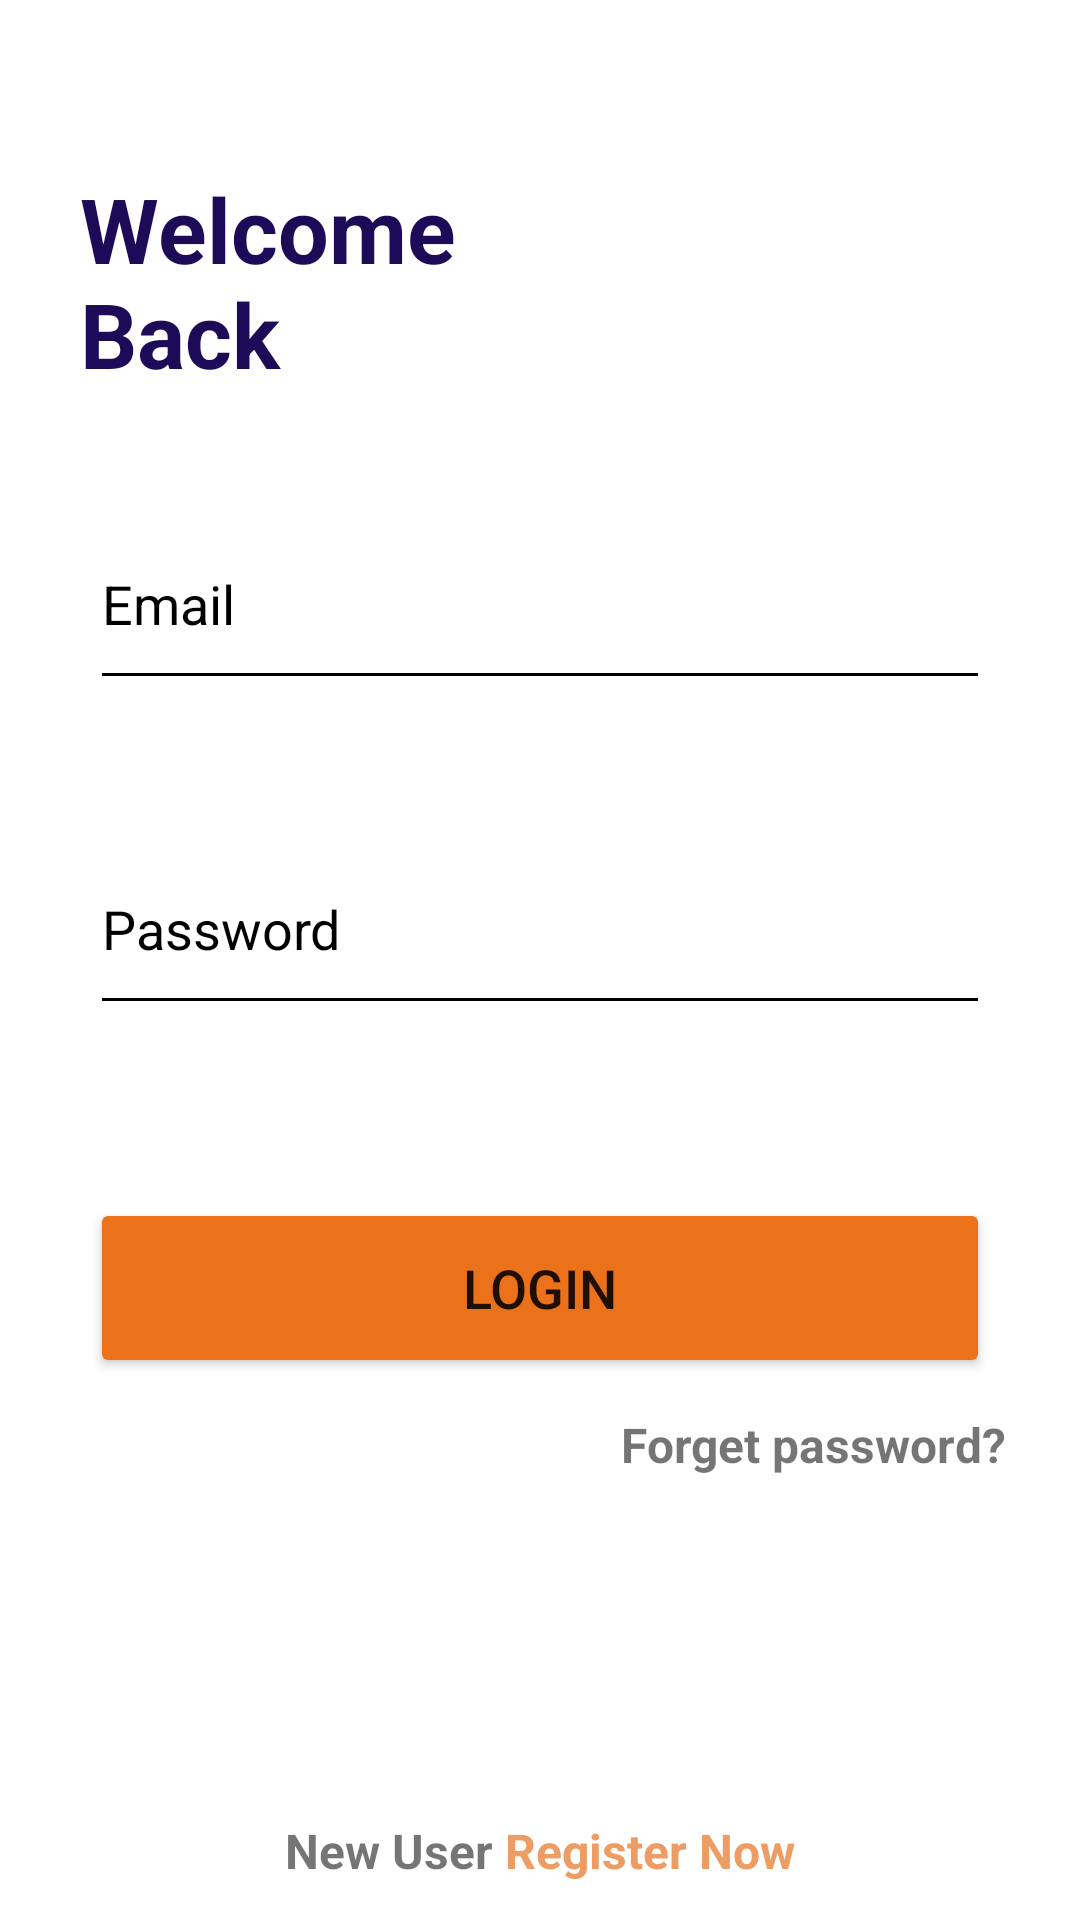

This screen was rendered from an Android layout file. Write that file and the resources it references.
<!-- AndroidManifest.xml: application theme Theme.PersonalCalls -->
<!-- res/layout/fragment_login.xml -->
<?xml version="1.0" encoding="utf-8"?>
<androidx.constraintlayout.widget.ConstraintLayout xmlns:android="http://schemas.android.com/apk/res/android"
    xmlns:tools="http://schemas.android.com/tools"
    android:layout_width="match_parent"
    android:layout_height="match_parent"
    xmlns:app="http://schemas.android.com/apk/res-auto"
    tools:context=".Fragments.Login">



    <TextView
        android:id="@+id/textView"
        android:layout_width="wrap_content"
        android:layout_height="wrap_content"
        android:text="@string/Welcome"
        android:textColor="@color/txt_color"
        android:textSize="30sp"
        android:textStyle="bold"
        app:layout_constraintBottom_toBottomOf="parent"
        app:layout_constraintEnd_toEndOf="parent"
        app:layout_constraintHorizontal_bias="0.114"
        app:layout_constraintStart_toStartOf="parent"
        app:layout_constraintTop_toTopOf="parent"
        app:layout_constraintVertical_bias="0.099" />

    <EditText
        android:id="@+id/email"
        android:layout_width="match_parent"
        android:layout_height="wrap_content"
        android:layout_marginStart="30dp"
        android:layout_marginEnd="30dp"
        android:backgroundTint="@color/black"
        android:hint="@string/Email"
        android:inputType="textEmailAddress"
        android:paddingBottom="20dp"
        android:textColor="@color/black"
        android:textColorHint="@color/black"
        android:textCursorDrawable="@drawable/cursor"
        android:textSize="18sp"
        app:layout_constraintBottom_toBottomOf="parent"
        app:layout_constraintEnd_toEndOf="parent"
        app:layout_constraintHorizontal_bias="0.0"
        app:layout_constraintStart_toStartOf="parent"
        app:layout_constraintTop_toBottomOf="@+id/textView"
        app:layout_constraintVertical_bias="0.105" />

    <EditText
        android:id="@+id/password"
        android:layout_width="match_parent"
        android:layout_height="wrap_content"
        android:layout_marginStart="30dp"
        android:layout_marginEnd="30dp"
        android:backgroundTint="@color/black"
        android:hint="@string/password"
        android:inputType="textPassword"
        android:paddingBottom="20dp"
        android:textColor="@color/black"
        android:textColorHint="@color/black"
        android:textCursorDrawable="@drawable/cursor"
        android:textSize="18sp"
        app:layout_constraintBottom_toBottomOf="parent"
        app:layout_constraintEnd_toEndOf="parent"
        app:layout_constraintHorizontal_bias="0.0"
        app:layout_constraintStart_toStartOf="parent"
        app:layout_constraintTop_toBottomOf="@+id/email"
        app:layout_constraintVertical_bias="0.153" />

    <Button
        android:id="@+id/button"
        android:layout_width="match_parent"
        android:layout_height="60dp"
        android:layout_marginStart="30dp"
        android:layout_marginEnd="30dp"
        android:backgroundTint="@color/btn_color"
        android:text="@string/login"
        android:textSize="18sp"
        app:cornerRadius="15dp"
        app:layout_constraintBottom_toBottomOf="parent"
        app:layout_constraintEnd_toEndOf="parent"
        app:layout_constraintHorizontal_bias="0.0"
        app:layout_constraintStart_toStartOf="parent"
        app:layout_constraintTop_toBottomOf="@+id/password"
        app:layout_constraintVertical_bias="0.242" />

    <TextView
        android:id="@+id/forgetpass"
        android:layout_width="wrap_content"
        android:layout_height="wrap_content"
        android:text="@string/forget"
        android:textSize="16sp"
        android:textStyle="bold"
        app:layout_constraintBottom_toBottomOf="parent"
        app:layout_constraintEnd_toEndOf="parent"
        app:layout_constraintHorizontal_bias="0.893"
        app:layout_constraintStart_toStartOf="parent"
        app:layout_constraintTop_toBottomOf="@+id/button"
        app:layout_constraintVertical_bias="0.072" />

    <TextView
        android:id="@+id/register"
        android:layout_width="wrap_content"
        android:layout_height="wrap_content"
        android:text="@string/register"
        android:layout_marginEnd="30dp"
        android:layout_marginStart="30dp"
        android:textSize="16sp"
        android:textStyle="bold"
        app:layout_constraintBottom_toBottomOf="parent"
        app:layout_constraintEnd_toEndOf="parent"
        app:layout_constraintStart_toStartOf="parent"
        app:layout_constraintTop_toBottomOf="@+id/button"
        app:layout_constraintVertical_bias="0.922" />

</androidx.constraintlayout.widget.ConstraintLayout>
<!-- resources referenced by this layout -->
<resources>
  <color name="black">#FF000000</color>
  <color name="btn_color">#EC711B</color>
  <color name="txt_color">#1E0B57</color>
  <!-- drawable cursor (drawable) -->
  <?xml version="1.0" encoding="utf-8"?>
  <shape xmlns:android="http://schemas.android.com/apk/res/android"
      android:shape="rectangle">
      <size
          android:height="7dp"
          android:width="3dp"/>
      <solid
          android:color="@color/black"/>
  
  </shape>
  <string name="Email">Email</string>
  <string name="Welcome">Welcome\nBack</string>
  <string name="forget">Forget password?</string>
  <string name="login">Login</string>
  <string name="password">Password</string>
  <string name="register">New User<b /><font color="#ed9c63"> Register Now</font><b /></string>
  <style name="Theme.PersonalCalls" parent="Theme.MaterialComponents.DayNight.DarkActionBar">
          
          <item name="colorPrimary">@color/purple_500</item>
          <item name="colorPrimaryVariant">@color/purple_700</item>
          <item name="colorOnPrimary">@color/white</item>
          
          <item name="colorSecondary">@color/teal_200</item>
          <item name="colorSecondaryVariant">@color/teal_700</item>
          <item name="colorOnSecondary">@color/black</item>
          
          <item name="android:statusBarColor" tools:targetApi="l">?attr/colorPrimaryVariant</item>
          
      </style>
  <color name="purple_500">#FF6200EE</color>
  <color name="purple_700">#FF3700B3</color>
  <color name="white">#FFFFFFFF</color>
  <color name="teal_200">#FF03DAC5</color>
  <color name="teal_700">#FF018786</color>
</resources>
